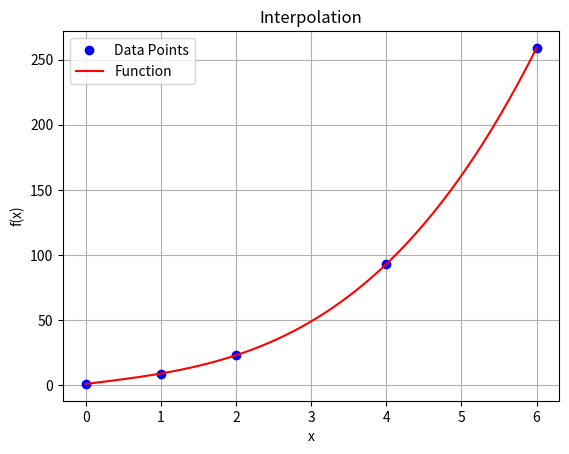

Generate this figure with matplotlib:


import matplotlib.pyplot as plt
import numpy as np

x = [0, 1, 2, 4, 6]
fx = [1, 9, 23, 93, 259]

xtest = 4.2  # for part c

def div_dif(x, fx):
    n = len(x)
    diftable = [[0] * n for x in range(n)]
    for i in range(n):
        diftable[i][0] = fx[i]

    for j in range(1, n):
        for i in range(n - j):
            diftable[i][j] = (diftable[i + 1][j - 1] - diftable[i][j - 1]) / (x[i + j] - x[i])

    return diftable

def interpolation(x, fx, a):
    n = len(x)
    diff_table = div_dif(x, fx)
    result = diff_table[0][0]
    x_new = 1

    for i in range(1, n):
        x_new *= (a - x[i - 1])
        result += diff_table[0][i] * x_new

    return result

a = div_dif(x, fx)

for row in a:
    for i in row:
        print(f"{i}\t", end='')
    print()

interpolation_value = interpolation(x, fx, xtest)
print(f"div. diff. value at x = {xtest}: {interpolation_value}")

# Plotting the interpolated function
x_values = np.linspace(min(x), max(x), 100)
y_values = [interpolation(x, fx, x_val) for x_val in x_values]

plt.plot(x, fx, 'bo', label='Data Points')
plt.plot(x_values, y_values, 'r-', label='Function')
plt.xlabel('x')
plt.ylabel('f(x)')
plt.title('Interpolation')
plt.legend()
plt.grid(True)
plt.show()

for row in a:
    for i in row:
        print(f"{i}\t", end='')
    print()

interpolation_value = interpolation(x, fx, xtest)
print(f" div. diff. value at x = {xtest}: {interpolation_value}")